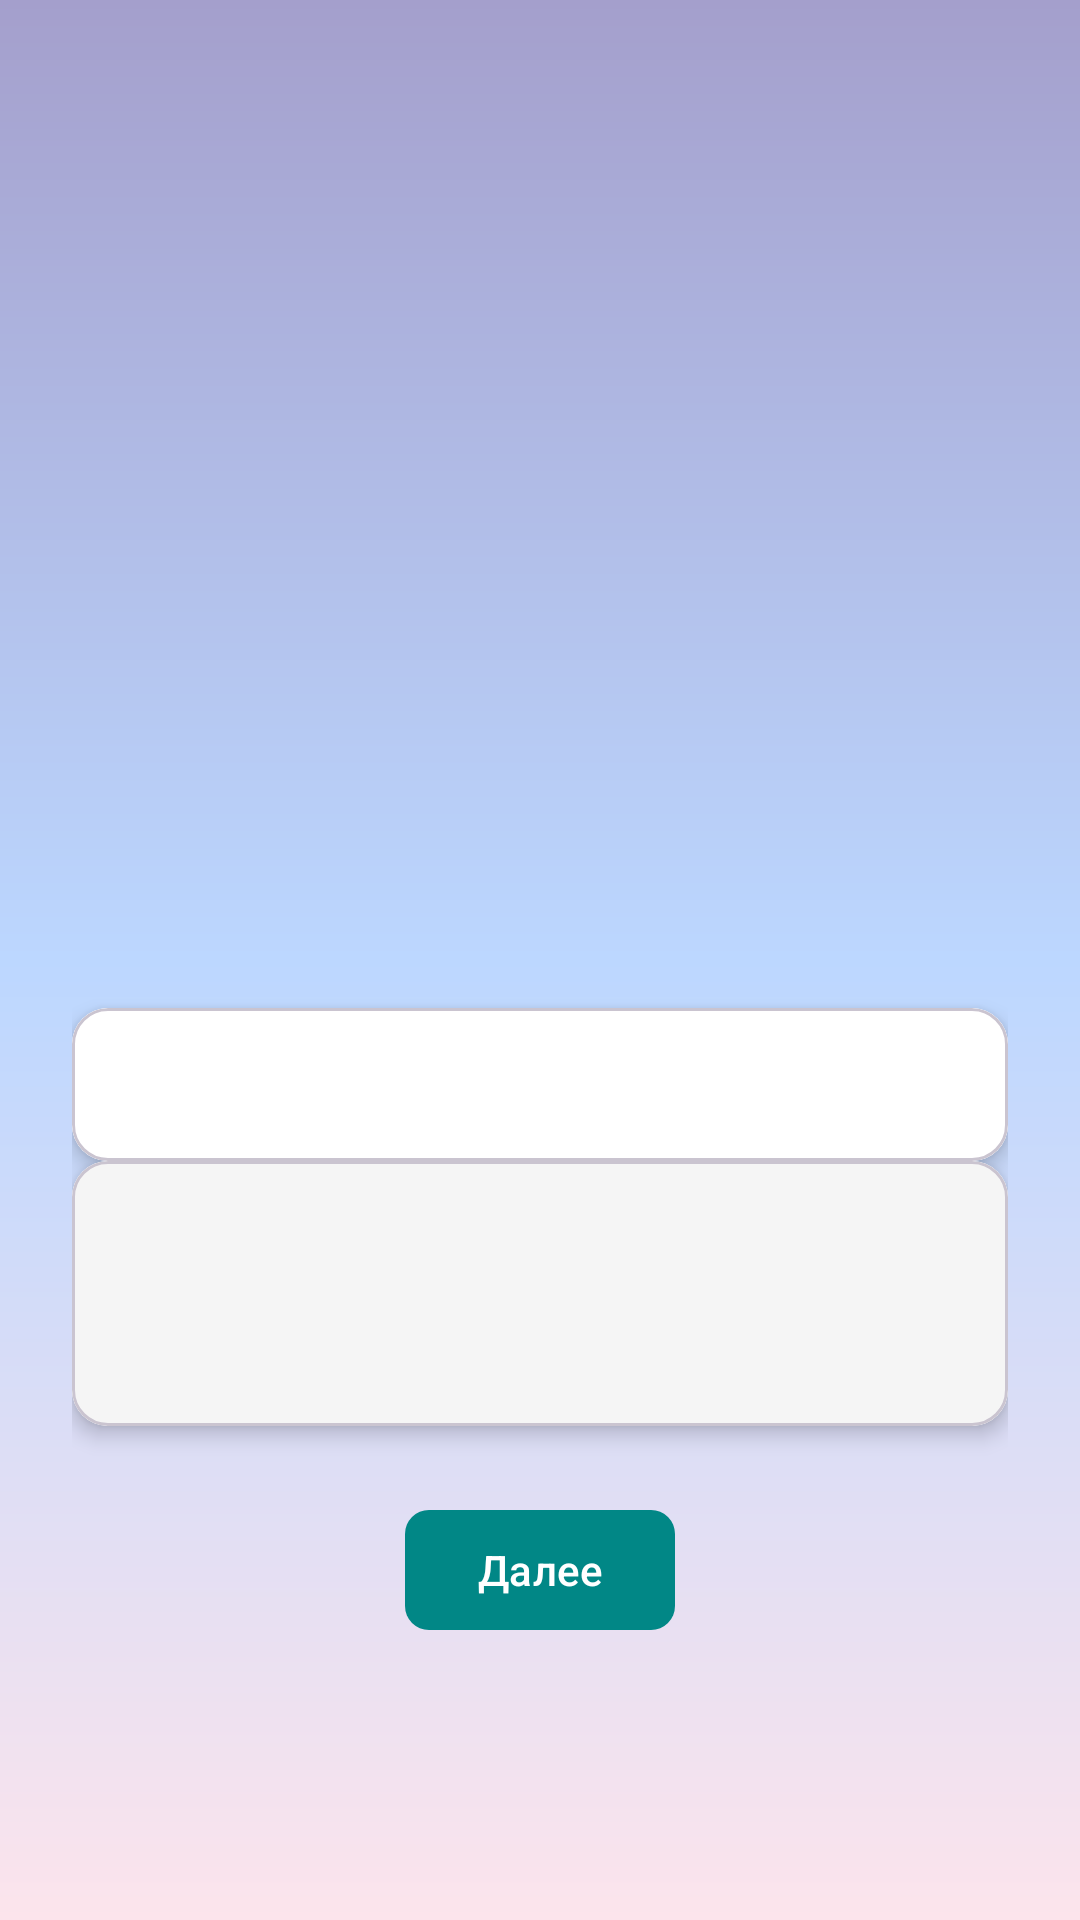

Produce the Android XML layout that renders to this screen, including the resource entries it uses.
<!-- AndroidManifest.xml: application theme Theme.Relax25 -->
<!-- res/layout/activity_yoga.xml -->
<?xml version="1.0" encoding="utf-8"?>
<androidx.constraintlayout.widget.ConstraintLayout
    xmlns:android="http://schemas.android.com/apk/res/android"
    xmlns:app="http://schemas.android.com/apk/res-auto"
    xmlns:tools="http://schemas.android.com/tools"
    android:layout_width="match_parent"
    android:layout_height="match_parent"
    android:background="@drawable/back"
    android:padding="24sp"
    tools:context=".YogaActivity">

    <ImageView
        android:id="@+id/poseImageView"
        android:layout_width="0sp"
        android:layout_height="0sp"
        android:scaleType="centerCrop"
        app:layout_constraintDimensionRatio="1:1"
        android:layout_marginBottom="24sp"
        app:layout_constraintEnd_toEndOf="parent"
        app:layout_constraintStart_toStartOf="parent"
        app:layout_constraintTop_toTopOf="parent" />

    <com.google.android.material.card.MaterialCardView
        android:id="@+id/descriptionCard"
        android:layout_width="match_parent"
        android:layout_height="wrap_content"
        app:cardElevation="4sp"
        app:cardCornerRadius="12sp"
        android:layout_marginBottom="16sp"
        app:layout_constraintTop_toBottomOf="@+id/poseImageView"
        app:layout_constraintStart_toStartOf="parent"
        app:layout_constraintEnd_toEndOf="parent">
        <TextView
            android:id="@+id/poseDescriptionTextView"
            android:layout_width="match_parent"
            android:layout_height="wrap_content"
            android:padding="16sp"
            android:textColor="@color/black"
            android:textSize="14sp"
            android:background="@color/cardview_light_background"/>
    </com.google.android.material.card.MaterialCardView>
    <com.google.android.material.card.MaterialCardView
        android:id="@+id/timerCard"
        android:layout_width="match_parent"
        android:layout_height="wrap_content"
        app:cardElevation="4sp"
        app:cardCornerRadius="12sp"
        android:layout_marginBottom="16sp"
        app:layout_constraintTop_toBottomOf="@+id/descriptionCard"
        app:layout_constraintStart_toStartOf="parent"
        app:layout_constraintEnd_toEndOf="parent">
        <TextView
            android:id="@+id/timerTextView"
            android:layout_width="match_parent"
            android:layout_height="wrap_content"
            android:gravity="center"
            android:padding="16sp"
            android:textColor="@color/black"
            android:background="@color/light_background"
            android:textSize="42sp" />
    </com.google.android.material.card.MaterialCardView>


    <com.google.android.material.button.MaterialButton
        android:id="@+id/nextButton"
        android:layout_width="wrap_content"
        android:layout_height="wrap_content"
        android:paddingStart="24sp"
        android:paddingEnd="24sp"
        android:text="Далее"
        android:textAllCaps="false"
        android:textColor="@color/white"
        app:backgroundTint="@color/teal_700"
        app:cornerRadius="8sp"
        app:elevation="4sp"
        android:layout_marginTop="24sp"
        app:layout_constraintEnd_toEndOf="parent"
        app:layout_constraintStart_toStartOf="parent"
        app:layout_constraintTop_toBottomOf="@+id/timerCard" />

</androidx.constraintlayout.widget.ConstraintLayout>
<!-- resources referenced by this layout -->
<resources>
  <color name="black">#FF000000</color>
  <color name="light_background">#F5F5F5</color>
  <color name="teal_700">#FF018786</color>
  <color name="white">#FFFFFF</color>
  <!-- drawable back (drawable) -->
  <?xml version="1.0" encoding="utf-8"?>
  <shape xmlns:android="http://schemas.android.com/apk/res/android"
      android:shape="rectangle">
      <gradient
          android:angle="270"
          android:startColor="#A49FCC"
      android:centerColor="#BCD7FF"
      android:endColor="#FCE4EC"
      android:type="linear" />
  </shape>
  <style name="Theme.Relax25" parent="Base.Theme.Relax25" />
  <style name="Base.Theme.Relax25" parent="Theme.Material3.DayNight.NoActionBar">
          
          
      </style>
</resources>
